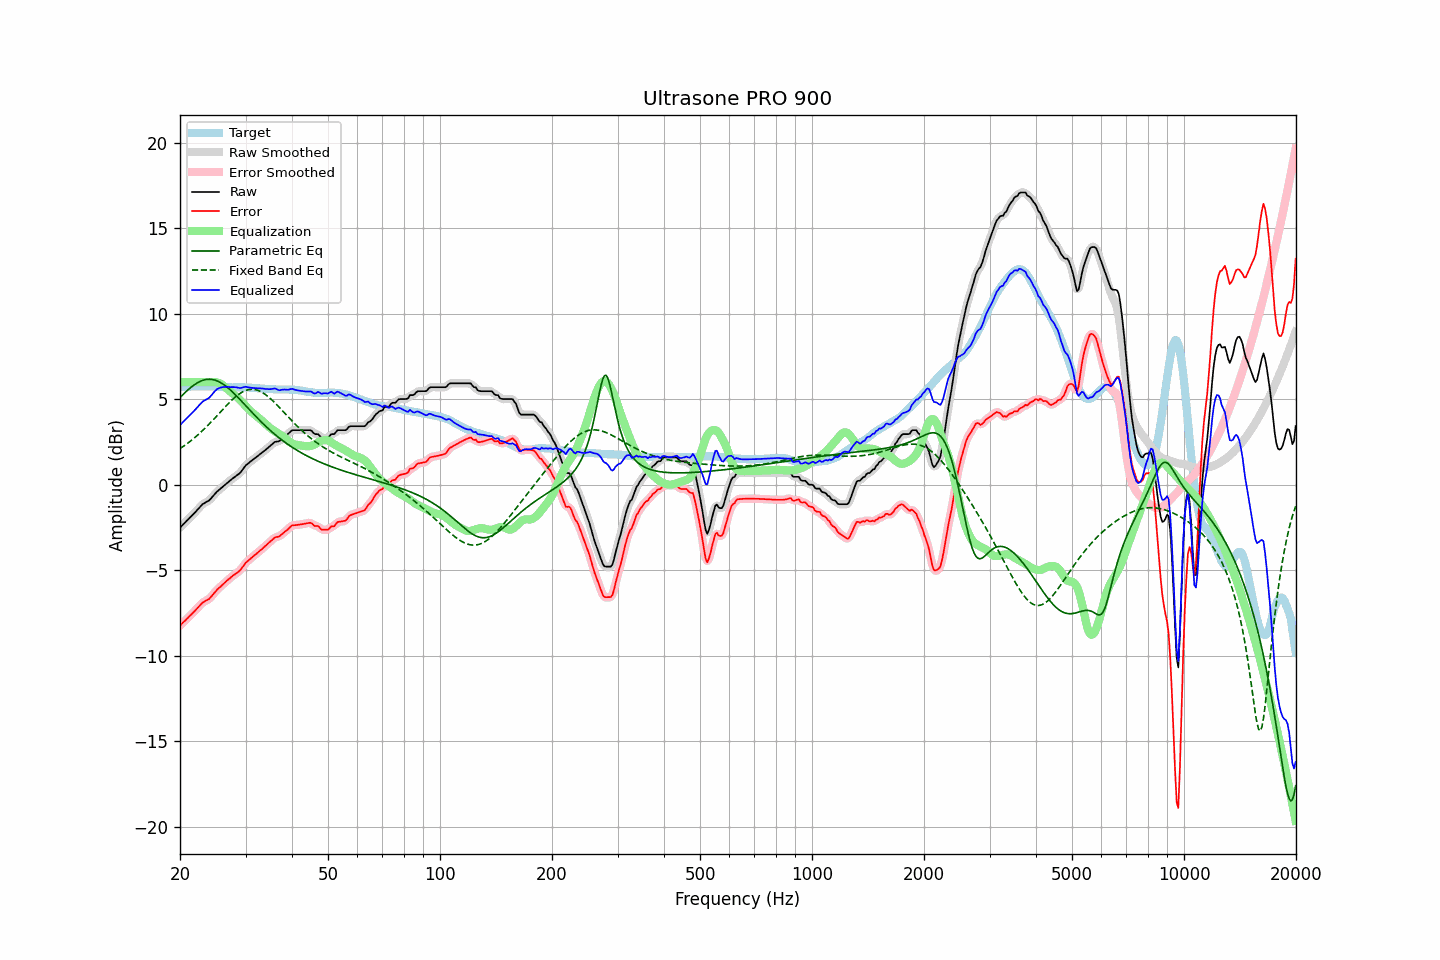

Data behind this chart, as committed beside it:
frequency, raw, error, smoothed, error_smoothed, equalization, parametric_eq, fixed_band_eq, equalized_raw, equalized_smoothed, target
20.00, -2.50, -8.23, -2.50, -8.23, 6.00, 5.10, 2.12, 3.50, 3.50, 5.73
20.20, -2.41, -8.14, -2.41, -8.14, 6.00, 5.20, 2.18, 3.59, 3.59, 5.73
20.40, -2.31, -8.04, -2.32, -8.05, 6.00, 5.29, 2.24, 3.69, 3.68, 5.73
20.61, -2.23, -7.97, -2.22, -7.96, 6.00, 5.38, 2.31, 3.77, 3.78, 5.74
20.81, -2.12, -7.86, -2.13, -7.86, 6.00, 5.47, 2.38, 3.88, 3.87, 5.74
21.02, -2.03, -7.77, -2.03, -7.77, 6.00, 5.56, 2.45, 3.97, 3.97, 5.74
21.23, -1.93, -7.67, -1.94, -7.68, 6.00, 5.64, 2.52, 4.07, 4.06, 5.74
21.44, -1.84, -7.59, -1.84, -7.59, 6.00, 5.72, 2.59, 4.16, 4.16, 5.75
21.66, -1.75, -7.49, -1.75, -7.49, 6.00, 5.79, 2.67, 4.25, 4.25, 5.75
21.87, -1.65, -7.40, -1.65, -7.40, 6.00, 5.86, 2.75, 4.35, 4.35, 5.75
22.09, -1.55, -7.30, -1.55, -7.30, 6.00, 5.92, 2.83, 4.45, 4.45, 5.75
22.31, -1.44, -7.20, -1.45, -7.20, 6.00, 5.98, 2.91, 4.56, 4.55, 5.76
22.54, -1.35, -7.09, -1.34, -7.09, 6.00, 6.03, 2.99, 4.65, 4.66, 5.75
22.76, -1.24, -7.00, -1.24, -6.99, 6.00, 6.07, 3.08, 4.76, 4.76, 5.76
22.99, -1.13, -6.89, -1.15, -6.91, 6.00, 6.10, 3.17, 4.87, 4.85, 5.76
23.22, -1.08, -6.84, -1.08, -6.83, 6.00, 6.13, 3.26, 4.92, 4.92, 5.76
23.45, -1.02, -6.78, -1.03, -6.78, 6.00, 6.15, 3.35, 4.98, 4.97, 5.76
23.69, -0.97, -6.73, -0.98, -6.74, 6.00, 6.17, 3.44, 5.03, 5.02, 5.76
23.92, -0.92, -6.69, -0.91, -6.67, 6.00, 6.17, 3.54, 5.08, 5.09, 5.77
24.16, -0.83, -6.59, -0.83, -6.59, 6.01, 6.17, 3.64, 5.18, 5.18, 5.75
24.40, -0.72, -6.48, -0.73, -6.48, 6.01, 6.16, 3.74, 5.29, 5.29, 5.75
24.65, -0.61, -6.37, -0.61, -6.36, 6.02, 6.14, 3.84, 5.40, 5.40, 5.75
24.89, -0.50, -6.25, -0.50, -6.25, 6.01, 6.11, 3.94, 5.51, 5.51, 5.74
25.14, -0.40, -6.15, -0.41, -6.15, 5.99, 6.08, 4.04, 5.59, 5.59, 5.74
25.39, -0.32, -6.05, -0.32, -6.06, 5.97, 6.04, 4.14, 5.64, 5.64, 5.73
25.65, -0.24, -5.98, -0.24, -5.97, 5.92, 5.99, 4.24, 5.68, 5.68, 5.73
25.91, -0.17, -5.89, -0.17, -5.89, 5.87, 5.94, 4.34, 5.70, 5.71, 5.72
26.16, -0.08, -5.80, -0.08, -5.80, 5.80, 5.87, 4.45, 5.72, 5.72, 5.72
26.43, -0.01, -5.72, 0.00, -5.71, 5.73, 5.81, 4.55, 5.72, 5.73, 5.71
26.69, 0.09, -5.62, 0.08, -5.63, 5.64, 5.73, 4.65, 5.73, 5.73, 5.71
26.96, 0.17, -5.54, 0.16, -5.55, 5.56, 5.66, 4.74, 5.72, 5.72, 5.71
27.23, 0.24, -5.47, 0.24, -5.46, 5.48, 5.58, 4.84, 5.71, 5.72, 5.71
27.50, 0.32, -5.38, 0.31, -5.39, 5.40, 5.49, 4.93, 5.72, 5.71, 5.70
27.77, 0.39, -5.31, 0.39, -5.31, 5.33, 5.40, 5.02, 5.72, 5.71, 5.70
28.05, 0.46, -5.25, 0.46, -5.24, 5.25, 5.31, 5.10, 5.71, 5.71, 5.71
28.33, 0.53, -5.18, 0.52, -5.18, 5.18, 5.22, 5.18, 5.70, 5.70, 5.71
28.62, 0.60, -5.11, 0.59, -5.11, 5.09, 5.12, 5.26, 5.68, 5.68, 5.70
28.90, 0.67, -5.04, 0.67, -5.03, 5.00, 5.02, 5.32, 5.66, 5.67, 5.70
29.19, 0.77, -4.94, 0.77, -4.93, 4.90, 4.92, 5.38, 5.67, 5.67, 5.70
29.48, 0.90, -4.80, 0.90, -4.80, 4.80, 4.82, 5.44, 5.70, 5.70, 5.70
29.78, 1.03, -4.68, 1.02, -4.68, 4.70, 4.72, 5.48, 5.72, 5.72, 5.70
30.08, 1.14, -4.55, 1.13, -4.56, 4.59, 4.62, 5.52, 5.74, 5.72, 5.69
30.38, 1.22, -4.47, 1.22, -4.47, 4.49, 4.52, 5.55, 5.71, 5.71, 5.69
30.68, 1.30, -4.39, 1.30, -4.38, 4.39, 4.42, 5.57, 5.69, 5.69, 5.69
30.99, 1.38, -4.30, 1.37, -4.31, 4.30, 4.31, 5.58, 5.68, 5.68, 5.68
31.30, 1.45, -4.23, 1.45, -4.23, 4.22, 4.21, 5.58, 5.67, 5.67, 5.68
31.61, 1.52, -4.15, 1.52, -4.15, 4.14, 4.12, 5.58, 5.66, 5.66, 5.66
31.93, 1.59, -4.08, 1.59, -4.07, 4.07, 4.02, 5.56, 5.65, 5.65, 5.66
32.24, 1.66, -3.99, 1.66, -3.99, 3.99, 3.92, 5.54, 5.65, 5.65, 5.65
32.57, 1.74, -3.90, 1.73, -3.91, 3.91, 3.82, 5.50, 5.65, 5.64, 5.64
32.89, 1.81, -3.83, 1.81, -3.83, 3.83, 3.73, 5.46, 5.64, 5.64, 5.64
33.22, 1.88, -3.76, 1.88, -3.75, 3.75, 3.64, 5.41, 5.63, 5.63, 5.64
33.55, 1.96, -3.67, 1.95, -3.67, 3.67, 3.54, 5.35, 5.62, 5.62, 5.63
33.89, 2.03, -3.59, 2.03, -3.59, 3.58, 3.45, 5.29, 5.61, 5.61, 5.61
34.23, 2.11, -3.51, 2.11, -3.50, 3.49, 3.37, 5.22, 5.60, 5.60, 5.61
34.57, 2.19, -3.41, 2.18, -3.42, 3.41, 3.28, 5.14, 5.60, 5.59, 5.60
34.92, 2.27, -3.33, 2.27, -3.33, 3.33, 3.19, 5.06, 5.60, 5.60, 5.60
35.27, 2.35, -3.25, 2.35, -3.24, 3.26, 3.11, 4.98, 5.60, 5.61, 5.60
35.62, 2.43, -3.17, 2.43, -3.16, 3.19, 3.03, 4.89, 5.62, 5.62, 5.59
35.97, 2.51, -3.08, 2.49, -3.10, 3.13, 2.95, 4.79, 5.64, 5.62, 5.58
... 635 more rows
